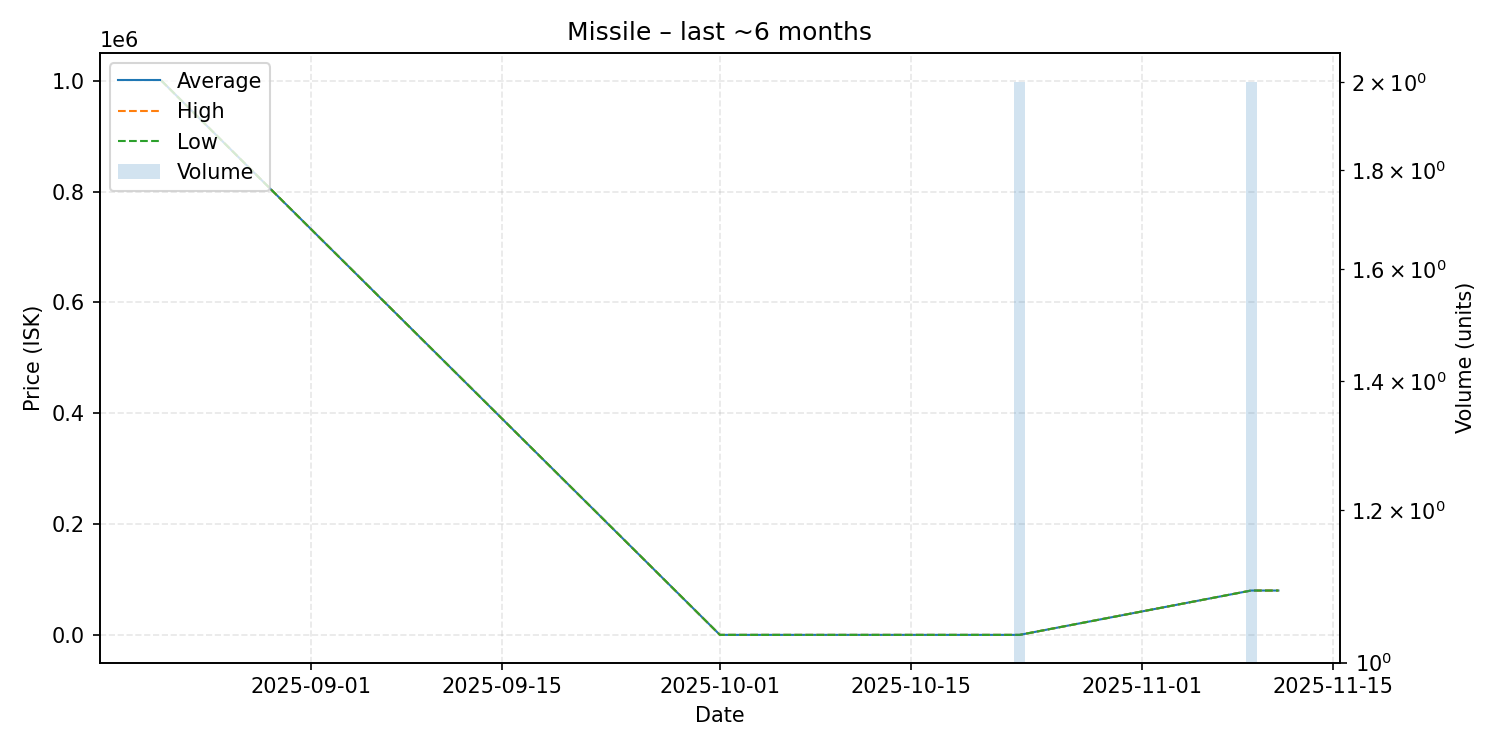

The table this chart was drawn from, first rows:
date, average, highest, lowest, order_count, volume
2025-08-21, 1000000, 1000000, 1000000, 1, 1
2025-10-01, 0.01, 0.01, 0.01, 1, 1
2025-10-23, 0.01, 0.01, 0.01, 1, 2
2025-11-09, 80010, 80010, 80010, 1, 2
2025-11-11, 80010, 80010, 80010, 1, 1
